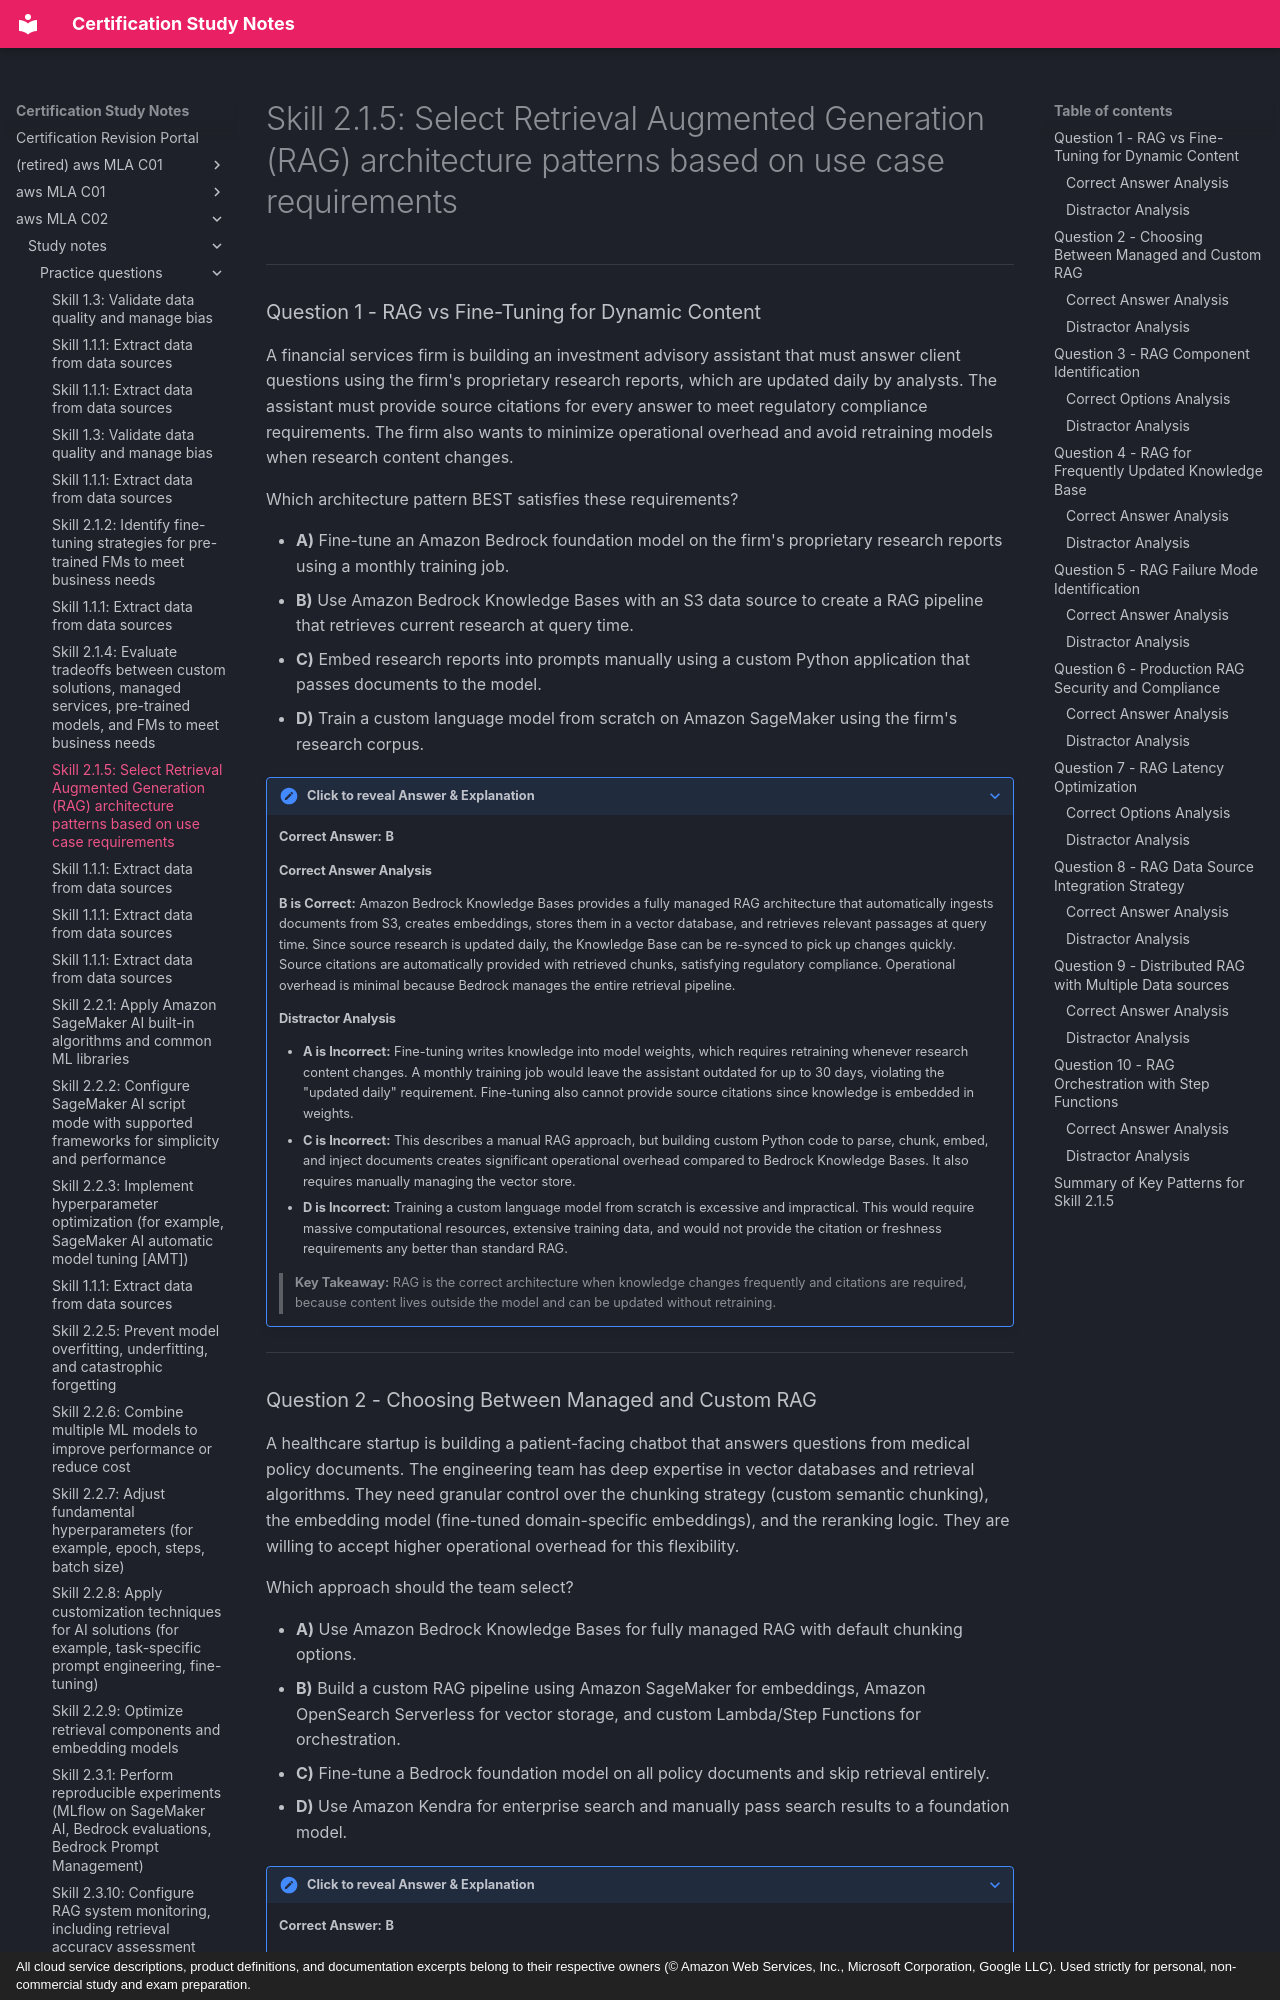

repository: monitus2022/cert_study_notes · page: aws_MLA_C02/study_notes/practice_questions/2.1.5/index.html · generator: mkdocs · copyright: All cloud service descriptions, product definitions, and documentation excerpts belong to their respective owners (© Amazon Web Services, Inc., Microsoft Corporation, Google LLC). Used strictly for personal, non-commercial study and exam preparation.

# Skill 2.1.5: Select Retrieval Augmented Generation (RAG) architecture patterns based on use case requirements

---

### Question 1 - RAG vs Fine-Tuning for Dynamic Content

A financial services firm is building an investment advisory assistant that must answer client questions using the firm's proprietary research reports, which are updated daily by analysts. The assistant must provide source citations for every answer to meet regulatory compliance requirements. The firm also wants to minimize operational overhead and avoid retraining models when research content changes.

Which architecture pattern BEST satisfies these requirements?

* **A)** Fine-tune an Amazon Bedrock foundation model on the firm's proprietary research reports using a monthly training job.
* **B)** Use Amazon Bedrock Knowledge Bases with an S3 data source to create a RAG pipeline that retrieves current research at query time.
* **C)** Embed research reports into prompts manually using a custom Python application that passes documents to the model.
* **D)** Train a custom language model from scratch on Amazon SageMaker using the firm's research corpus.

??? note "Click to reveal Answer & Explanation"
    **Correct Answer:** **B**

    #### Correct Answer Analysis
    **B is Correct:** Amazon Bedrock Knowledge Bases provides a fully managed RAG architecture that automatically ingests documents from S3, creates embeddings, stores them in a vector database, and retrieves relevant passages at query time. Since source research is updated daily, the Knowledge Base can be re-synced to pick up changes quickly. Source citations are automatically provided with retrieved chunks, satisfying regulatory compliance. Operational overhead is minimal because Bedrock manages the entire retrieval pipeline.

    #### Distractor Analysis
    * **A is Incorrect:** Fine-tuning writes knowledge into model weights, which requires retraining whenever research content changes. A monthly training job would leave the assistant outdated for up to 30 days, violating the "updated daily" requirement. Fine-tuning also cannot provide source citations since knowledge is embedded in weights.
    * **C is Incorrect:** This describes a manual RAG approach, but building custom Python code to parse, chunk, embed, and inject documents creates significant operational overhead compared to Bedrock Knowledge Bases. It also requires manually managing the vector store.
    * **D is Incorrect:** Training a custom language model from scratch is excessive and impractical. This would require massive computational resources, extensive training data, and would not provide the citation or freshness requirements any better than standard RAG.

    > **Key Takeaway:** RAG is the correct architecture when knowledge changes frequently and citations are required, because content lives outside the model and can be updated without retraining.

---
